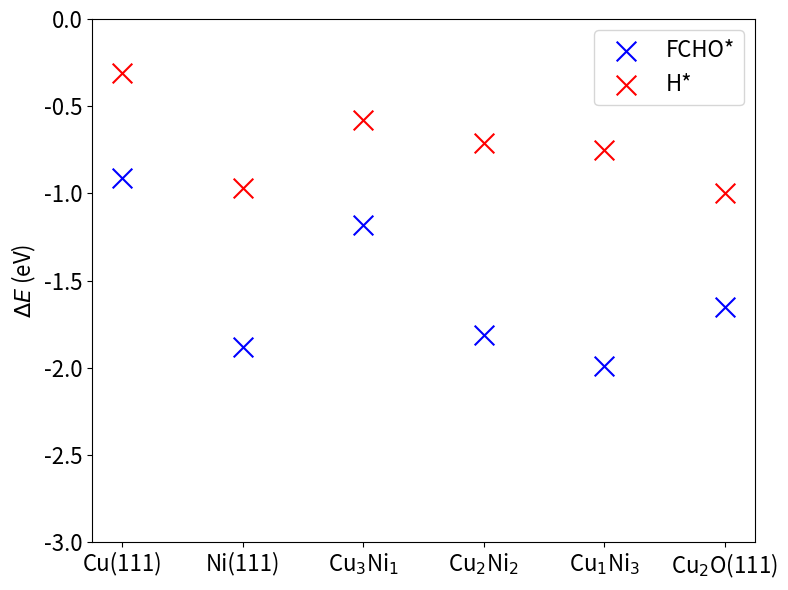

Recreate this plot in Python.
import matplotlib.pyplot as plt
import numpy as np
import pandas as pd

fig, ax = plt.subplots(figsize=(8,6))
surfaces = ['Cu(111)','Ni(111)','Cu$_3$Ni$_1$','Cu$_2$Ni$_2$','Cu$_1$Ni$_3$','Cu$_2$O(111)']
efur = [-0.91,-1.88,-1.18,-1.81,-1.99,-1.65]
eh = [-0.31,-0.97,-0.58,-0.71,-0.75,-1.00]

xx = np.arange(0,6)
ax.scatter(xx, efur, s=200, marker = 'x',color='blue',label='FCHO*')
ax.scatter(xx, eh, s=200, marker = 'x',color='red',label='H*')

#ax.set_xlim(-0.4,1.2)
ax.set_ylim(-3,0)
ax.set_xticks(xx)
ax.set_xticklabels(surfaces)
ax.set_ylabel('$\Delta E$ (eV)',fontsize=16)
ax.legend(loc=0,fontsize=16)
ax.tick_params(labelsize=16)
fig.tight_layout()
